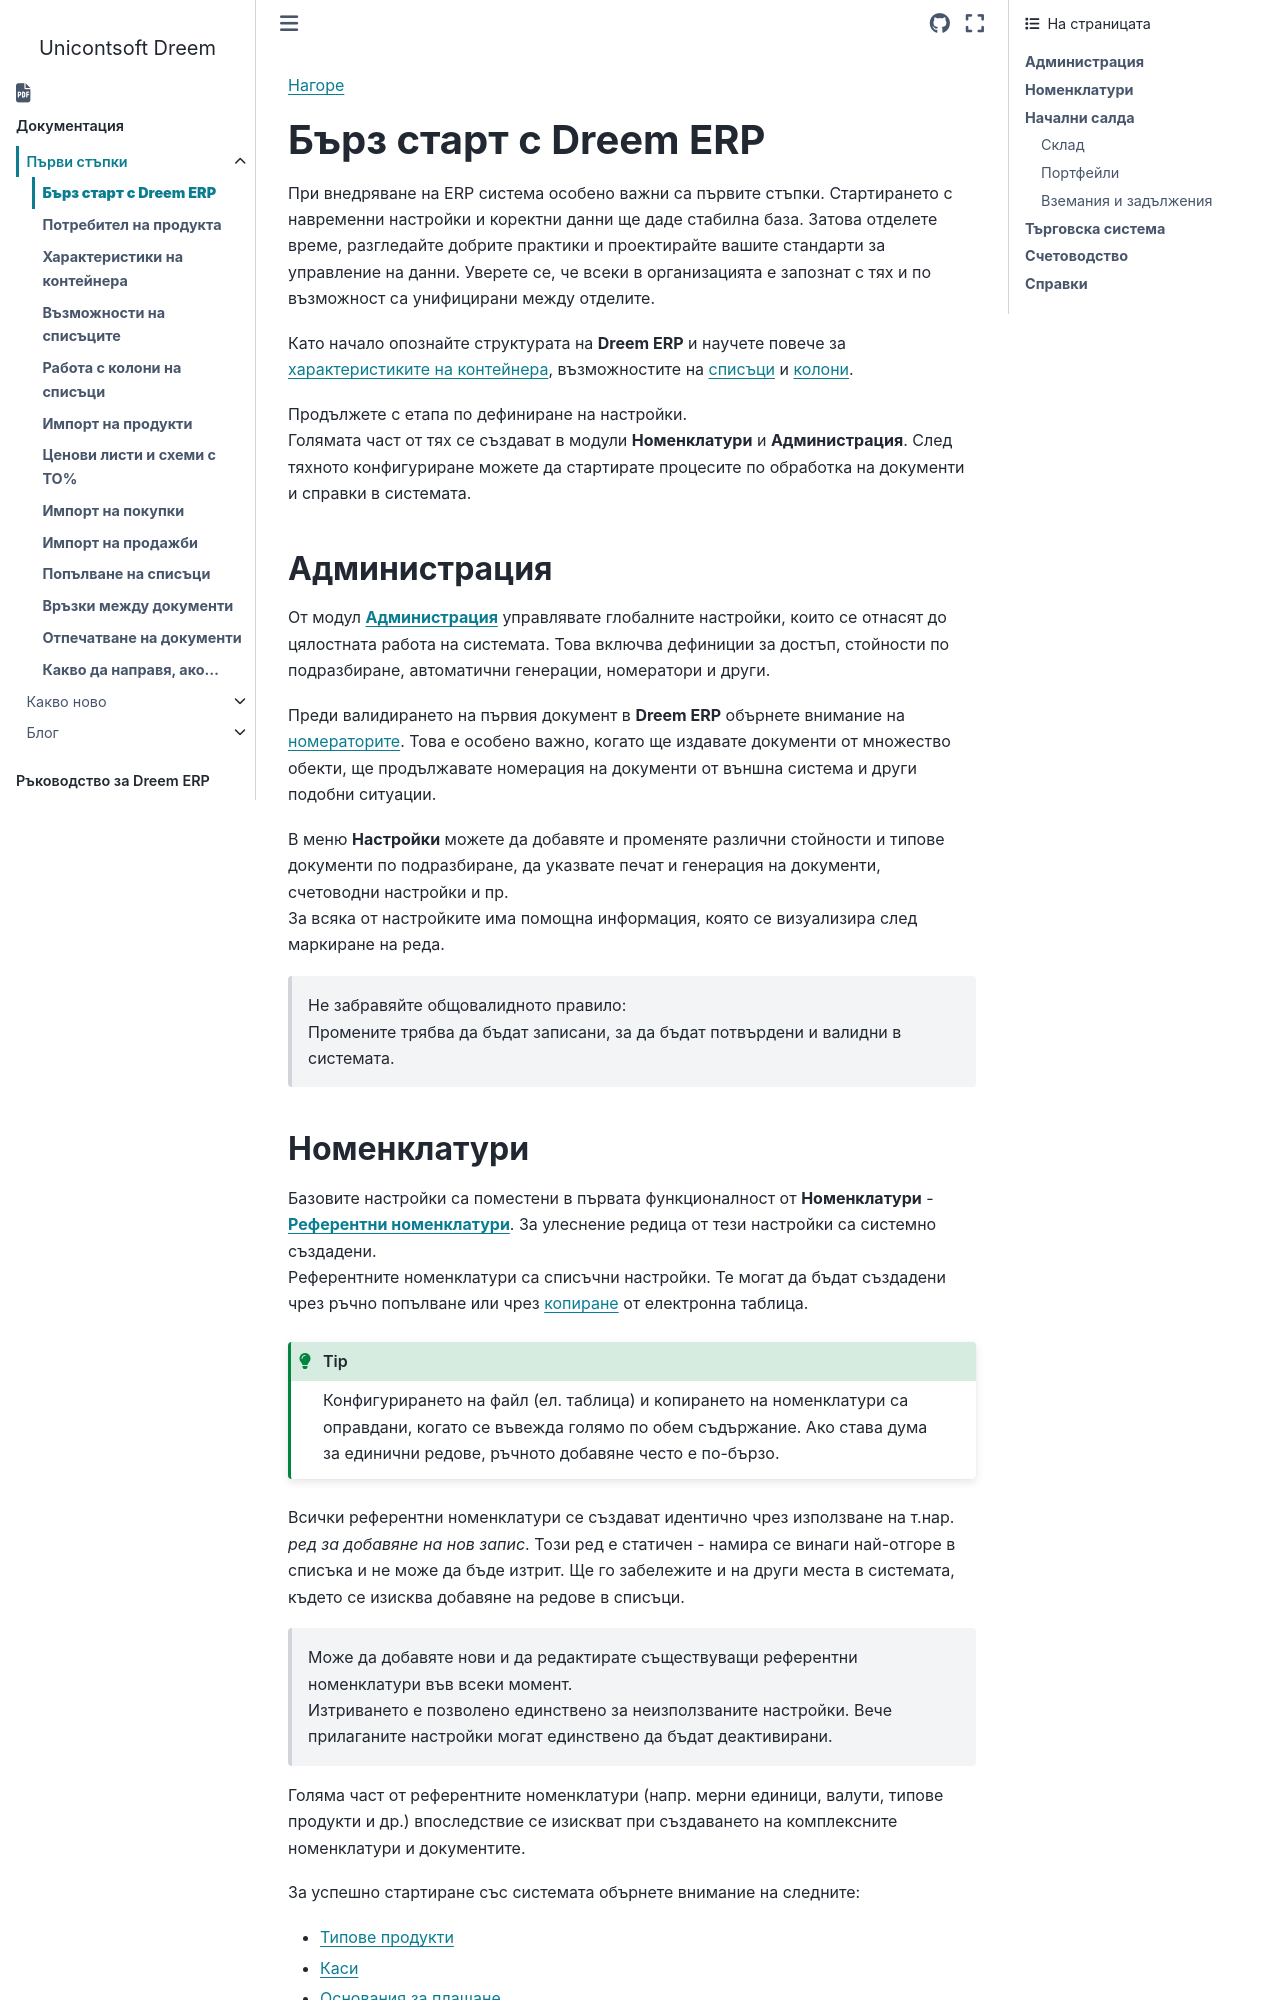

repository: Unicontsoft/unicontsoft.github.io · page: start/001-how-to-start.html · generator: sphinx

```{only} html
[Нагоре](000-index)
```
 
# **Бърз старт с Dreem ERP**

При внедряване на ERP система особено важни са първите стъпки. Стартирането с навременни настройки и коректни данни ще даде стабилна база. Затова отделете време, разгледайте добрите практики и проектирайте вашите стандарти за управление на данни. Уверете се, че всеки в организацията е запознат с тях и по възможност са унифицирани между отделите.  

Като начало опознайте структурата на **Dreem ERP** и научете повече за [характеристиките на контейнера](002-container.md), възможностите на [списъци](003-lists-configuration.md) и [колони](004-column-operations.md).   

Продължете с етапа по дефиниране на настройки.  
Голямата част от тях се създават в модули **Номенклатури** и **Администрация**. След тяхното конфигуриране можете да стартирате процесите по обработка на документи и справки в системата.    

## **Администрация**  

От модул [**Администрация**](../guide/erp/001-ref/004-settings/000-index.md) управлявате глобалните настройки, които се отнасят до цялостната работа на системата. Това включва дефиниции за достъп, стойности по подразбиране, автоматични генерации, номератори и други.  

Преди валидирането на първия документ в **Dreem ERP** обърнете внимание на [номераторите](../guide/erp/001-ref/004-settings/005-counters.md). Това е особено важно, когато ще издавате документи от множество обекти, ще продължавате номерация на документи от външна система и други подобни ситуации.  

В меню **Настройки** можете да добавяте и променяте различни стойности и типове документи по подразбиране, да указвате печат и генерация на документи, счетоводни настройки и пр.  
За всяка от настройките има помощна информация, която се визуализира след маркиране на реда.  

> Не забравяйте общовалидното правило:  
Промените трябва да бъдат записани, за да бъдат потвърдени и валидни в системата.
